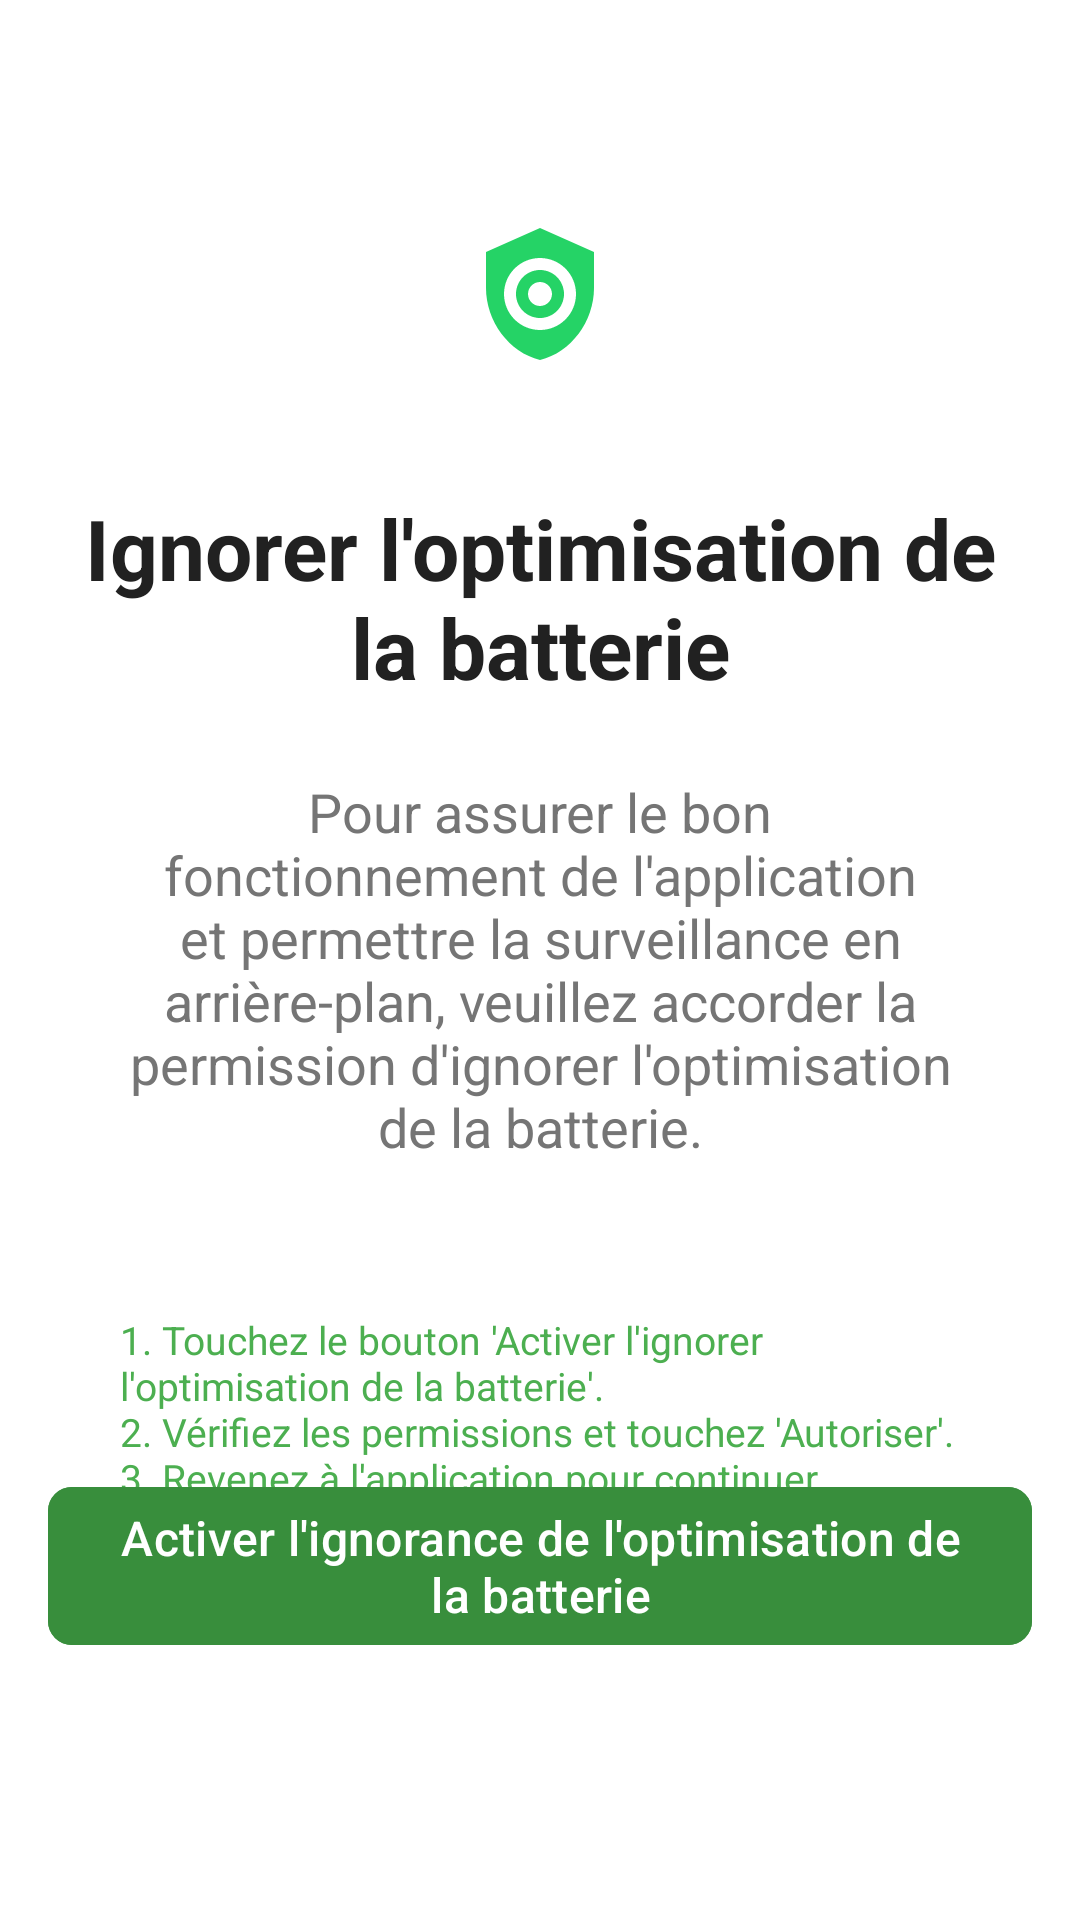

Reconstruct the res/layout file that produces this screen, plus the resources it refers to.
<!-- AndroidManifest.xml: application theme Theme.WhatsEye -->
<!-- res/layout/activity_ignore_battery_optimization.xml -->
<?xml version="1.0" encoding="utf-8"?>
<androidx.constraintlayout.widget.ConstraintLayout xmlns:android="http://schemas.android.com/apk/res/android"
    xmlns:app="http://schemas.android.com/apk/res-auto"
    xmlns:tools="http://schemas.android.com/tools"
    android:layout_width="match_parent"
    android:layout_height="match_parent"
    android:padding="16dp"
    android:background="@android:color/white"
    >


    
    <ImageView
        android:id="@+id/logo"
        android:layout_width="100dp"
        android:layout_height="100dp"
        android:contentDescription="@string/app_icon"
        android:scaleType="centerInside"
        android:src="@drawable/app_icon"
        app:layout_constraintEnd_toEndOf="parent"
        app:layout_constraintStart_toStartOf="parent"
        app:layout_constraintTop_toTopOf="parent"
        android:layout_marginTop="32dp" /> 

    
    <TextView
        android:id="@+id/appName"
        android:layout_width="wrap_content"
        android:layout_height="wrap_content"
        android:text="@string/ignore_battery_optimization"
        android:textColor="@color/primary_text"
        android:textSize="28sp"
        android:textAlignment="center"
        android:textStyle="bold"
        app:layout_constraintEnd_toEndOf="parent"
        app:layout_constraintStart_toStartOf="parent"
        app:layout_constraintTop_toBottomOf="@id/logo"
        android:layout_marginTop="16dp"
        /> 

    
    <TextView
        android:id="@+id/textView"
        android:layout_width="match_parent"
        android:layout_height="wrap_content"
        android:paddingHorizontal="24dp"
        android:text="@string/to_ensure_the_app_runs_smoothly_and_can_monitor_app_usage_in_the_background_please_grant_the_ignore_battery_optimization_permission"
        android:textAlignment="center"
        android:textColor="@color/gray"
        android:textSize="18sp"
        app:layout_constraintEnd_toEndOf="parent"
        app:layout_constraintStart_toStartOf="parent"
        app:layout_constraintTop_toBottomOf="@id/appName"
        android:layout_marginTop="24dp" /> 

    <TextView
        android:layout_width="match_parent"
        android:layout_height="wrap_content"
        android:paddingHorizontal="24dp"
        android:layout_marginTop="50dp"
        android:text="@string/_1_tap_the_enable_ignore_battery_optimization_button_2_review_the_permissions_and_tap_allow_3_return_to_the_app_to_continue"
        android:textColor="@color/primary"
        android:textSize="13sp"
        app:layout_constraintEnd_toEndOf="parent"
        app:layout_constraintStart_toStartOf="parent"
        app:layout_constraintTop_toBottomOf="@+id/textView"
        tools:ignore="MissingConstraints" />
    
    <com.google.android.material.button.MaterialButton
        android:id="@+id/buttonEnableIgnoreBatteryOptimization"
        android:layout_width="match_parent"
        android:layout_height="wrap_content"
        android:backgroundTint="@color/primary_dark"
        android:text="@string/enable_ignore_battery_optimization"
        android:textColor="@android:color/white"
        android:textSize="16sp"
        app:cornerRadius="8dp"
        app:layout_constraintBottom_toBottomOf="parent"
        app:layout_constraintEnd_toEndOf="parent"
        app:layout_constraintStart_toStartOf="parent"
        app:layout_constraintTop_toBottomOf="@id/textView"
        android:layout_marginTop="32dp" /> 

</androidx.constraintlayout.widget.ConstraintLayout>
<!-- resources referenced by this layout -->
<resources>
  <color name="gray">#757575</color>
  <color name="primary">#4CAF50</color>
  <color name="primary_dark">#388E3C</color>
  <color name="primary_text">#212121</color>
  <!-- drawable app_icon (drawable) -->
  <vector xmlns:android="http://schemas.android.com/apk/res/android"
      android:width="48dp"
      android:height="48dp"
      android:viewportWidth="24"
      android:viewportHeight="24"
      >
  
      
      <path
          android:fillColor="#25D366"
          android:pathData="M12 1L3 5v6c0 5.55 3.84 10.74 9 12 5.16-1.26 9-6.45 9-12V5l-9-4z"/>
  
      
      <group >
          <path
              android:fillColor="#FFFFFF"
              android:pathData="M12 6c-3.31 0-6 2.69-6 6s2.69 6 6 6 6-2.69 6-6-2.69-6-6-6zm0 10c-2.21 0-4-1.79-4-4s1.79-4 4-4 4 1.79 4 4-1.79 4-4 4z"/>
          <path
              android:fillColor="#FFFFFF"
              android:pathData="M12 14c-1.1 0-2-0.9-2-2s0.9-2 2-2 2 0.9 2 2-0.9 2-2 2z"/>
      </group>
  
  </vector>
  <string name="_1_tap_the_enable_ignore_battery_optimization_button_2_review_the_permissions_and_tap_allow_3_return_to_the_app_to_continue">1. Touchez le bouton \'Activer l\'ignorer l\'optimisation de la batterie\'.\n2. Vérifiez les permissions et touchez \'Autoriser\'.\n3. Revenez à l\'application pour continuer.</string>
  <string name="app_icon">icône de l\'application</string>
  <string name="enable_ignore_battery_optimization">Activer l\'ignorance de l\'optimisation de la batterie</string>
  <string name="ignore_battery_optimization">Ignorer l\'optimisation de la batterie</string>
  <string name="to_ensure_the_app_runs_smoothly_and_can_monitor_app_usage_in_the_background_please_grant_the_ignore_battery_optimization_permission">Pour assurer le bon fonctionnement de l\'application et permettre la surveillance en arrière-plan, veuillez accorder la permission d\'ignorer l\'optimisation de la batterie.</string>
  <style name="Theme.WhatsEye" parent="Base.Theme.WhatsEye" />
  <style name="Base.Theme.WhatsEye" parent="Theme.Material3.DayNight.NoActionBar">
          
          
      </style>
</resources>
